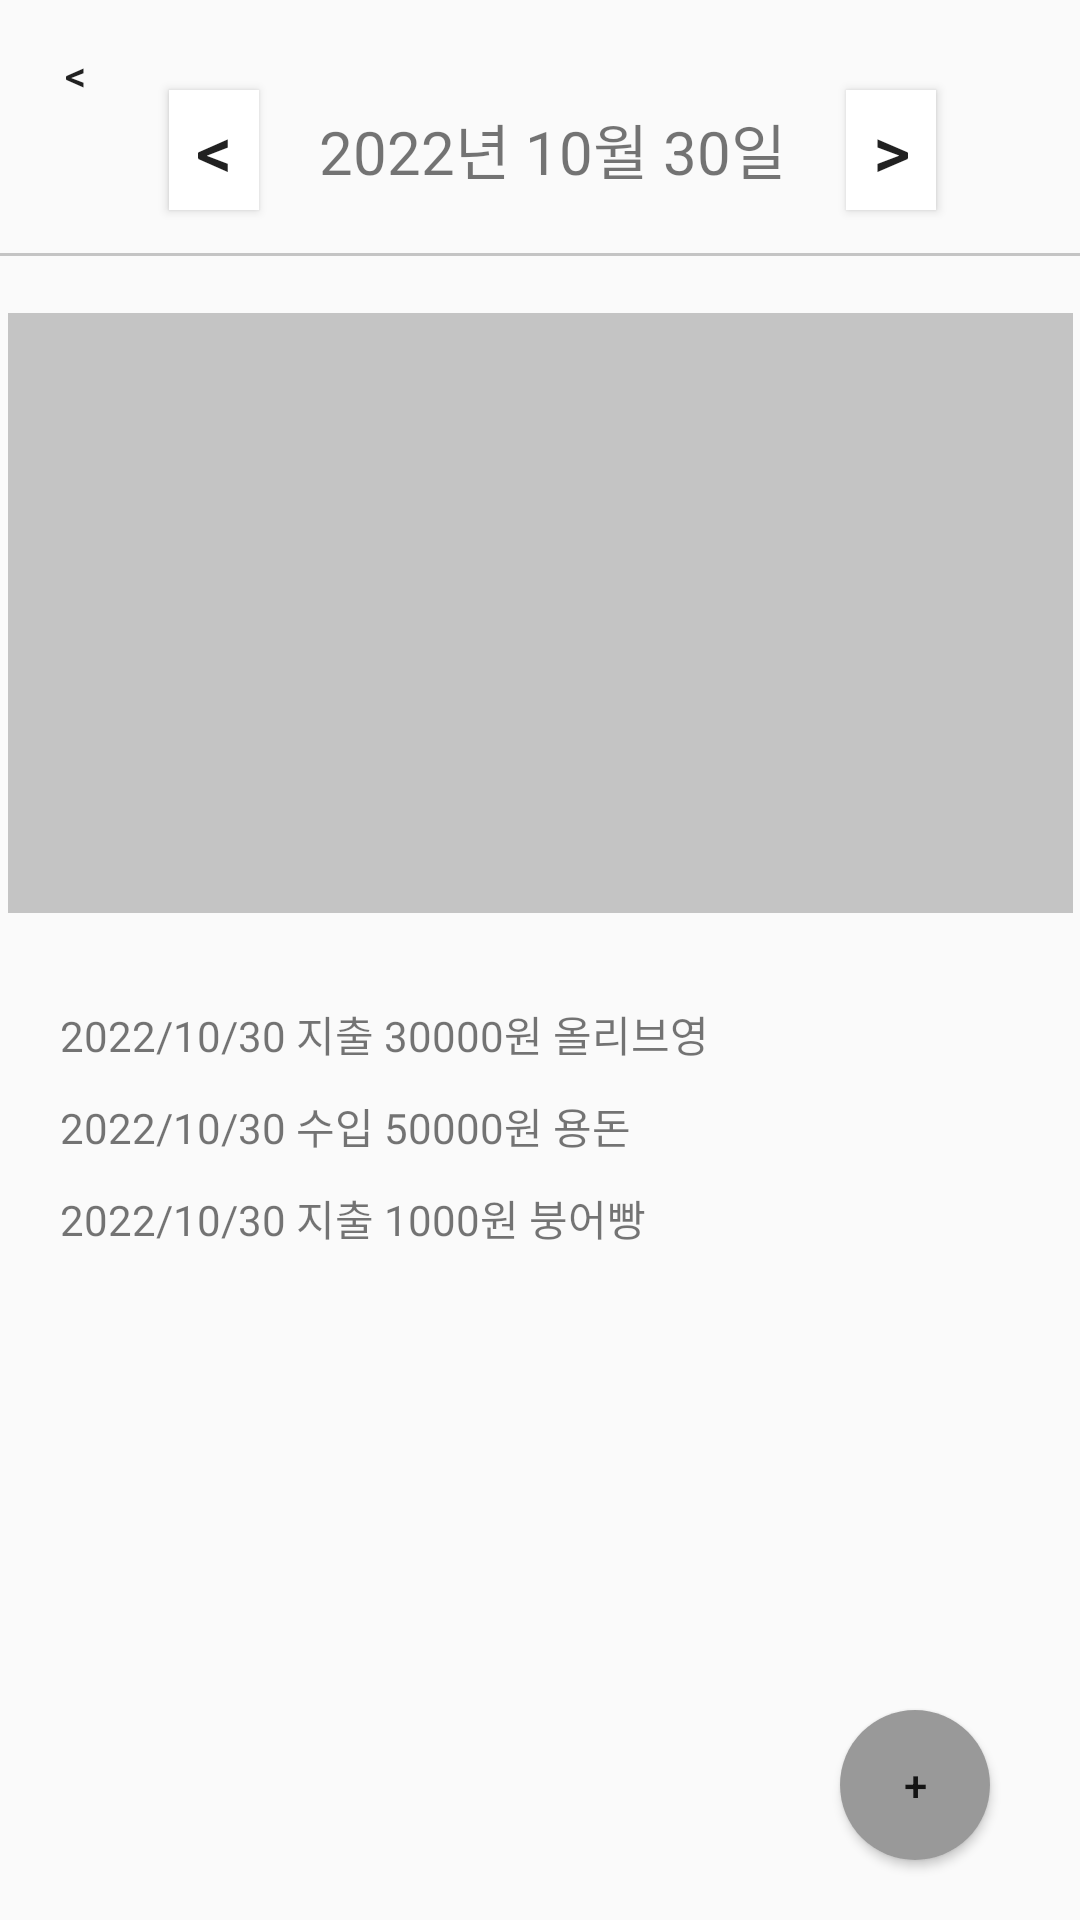

This screen was rendered from an Android layout file. Write that file and the resources it references.
<!-- AndroidManifest.xml: application theme Theme.ClassDB -->
<!-- res/layout/fragment_book_detail.xml -->
<?xml version="1.0" encoding="utf-8"?>
<androidx.constraintlayout.widget.ConstraintLayout xmlns:android="http://schemas.android.com/apk/res/android"
    xmlns:app="http://schemas.android.com/apk/res-auto"
    xmlns:tools="http://schemas.android.com/tools"
    android:layout_width="match_parent"
    android:layout_height="match_parent"
    tools:context=".ui.Book.BookDetailFragment">

    <Button
        android:id="@+id/backBtn"
        android:layout_width="40dp"
        android:layout_height="40dp"
        android:layout_marginLeft="5dp"
        android:layout_marginTop="5dp"
        android:text="@string/dateBack"
        android:background="@android:color/transparent"
        app:layout_constraintBottom_toBottomOf="parent"
        app:layout_constraintEnd_toStartOf="@+id/dateBackBtn"
        app:layout_constraintHorizontal_bias="0.0"
        app:layout_constraintStart_toStartOf="parent"
        app:layout_constraintTop_toTopOf="parent"
        app:layout_constraintVertical_bias="0.0" />

    <Button
        android:id="@+id/dateBackBtn"
        android:layout_width="30dp"
        android:layout_height="40dp"
        android:layout_marginTop="30dp"
        android:layout_marginRight="20dp"
        android:background="#FFFFFF"
        android:text="@string/dateBack"
        android:textAlignment="center"
        android:textSize="24dp"
        app:layout_constraintBottom_toBottomOf="parent"
        app:layout_constraintEnd_toStartOf="@+id/dateText"
        app:layout_constraintHorizontal_bias="1.0"
        app:layout_constraintStart_toStartOf="parent"
        app:layout_constraintTop_toTopOf="parent"
        app:layout_constraintVertical_bias="0.0" />

    <TextView
        android:id="@+id/dateText"
        android:layout_width="wrap_content"
        android:layout_height="wrap_content"
        android:layout_marginStart="8dp"
        android:layout_marginTop="35dp"
        android:text="2022년 10월 30일"
        android:textAlignment="center"
        android:textSize="20sp"
        app:layout_constraintBottom_toBottomOf="parent"
        app:layout_constraintEnd_toEndOf="parent"
        app:layout_constraintStart_toStartOf="parent"
        app:layout_constraintTop_toTopOf="parent"
        app:layout_constraintVertical_bias="0.0" />

    <Button
        android:id="@+id/dateFrontBtn"
        android:layout_width="30dp"
        android:layout_height="40dp"
        android:layout_marginLeft="20dp"
        android:layout_marginTop="30dp"
        android:background="#FFFFFF"
        android:text="@string/dateFront"
        android:textSize="24dp"
        android:textAlignment="center"
        app:layout_constraintBottom_toBottomOf="parent"
        app:layout_constraintEnd_toEndOf="parent"
        app:layout_constraintHorizontal_bias="0.0"
        app:layout_constraintStart_toEndOf="@+id/dateText"
        app:layout_constraintTop_toTopOf="parent"
        app:layout_constraintVertical_bias="0.0" />

    <ImageView
        android:id="@+id/line"
        android:layout_width="match_parent"
        android:layout_height="1dp"
        android:layout_marginTop="20dp"
        android:src="@drawable/line"
        app:layout_constraintBottom_toTopOf="@+id/calendar"
        app:layout_constraintEnd_toEndOf="parent"
        app:layout_constraintStart_toStartOf="parent"
        app:layout_constraintTop_toBottomOf="@+id/dateText"
        app:layout_constraintVertical_bias="0.0" />

    <TableLayout
        android:id="@+id/calendar"
        android:layout_width="355dp"
        android:layout_height="200dp"
        android:layout_marginLeft="30dp"
        android:layout_marginTop="40dp"
        android:layout_marginRight="30dp"
        android:background="@drawable/line"
        app:layout_constraintBottom_toBottomOf="parent"
        app:layout_constraintEnd_toEndOf="parent"
        app:layout_constraintStart_toStartOf="parent"
        app:layout_constraintTop_toBottomOf="@+id/dateText"
        app:layout_constraintVertical_bias="0.0">

        <TableRow
            android:layout_width="match_parent"
            android:layout_height="match_parent" />

        <TableRow
            android:layout_width="match_parent"
            android:layout_height="match_parent" />

        <TableRow
            android:layout_width="match_parent"
            android:layout_height="match_parent" />

        <TableRow
            android:layout_width="match_parent"
            android:layout_height="match_parent" />
    </TableLayout>

    <ScrollView
        android:id="@+id/scrollView2"
        android:layout_width="320dp"
        android:layout_height="270dp"
        android:layout_marginTop="30dp"
        app:layout_constraintBottom_toBottomOf="parent"
        app:layout_constraintEnd_toEndOf="parent"
        app:layout_constraintStart_toStartOf="parent"
        app:layout_constraintTop_toBottomOf="@+id/calendar"
        app:layout_constraintVertical_bias="0.0">

        <LinearLayout
            android:layout_width="match_parent"
            android:layout_height="wrap_content"
            android:orientation="vertical">

            <TextView
                android:id="@+id/textView"
                android:layout_width="match_parent"
                android:layout_height="wrap_content"
                android:text="2022/10/30 지출 30000원 올리브영" />

            <Space
                android:layout_width="match_parent"
                android:layout_height="10dp" />

            <TextView
                android:id="@+id/textView2"
                android:layout_width="match_parent"
                android:layout_height="wrap_content"
                android:text="2022/10/30 수입 50000원 용돈" />

            <Space
                android:layout_width="match_parent"
                android:layout_height="10dp" />

            <TextView
                android:id="@+id/textView3"
                android:layout_width="match_parent"
                android:layout_height="wrap_content"
                android:text="2022/10/30 지출 1000원 붕어빵" />
        </LinearLayout>
    </ScrollView>

    <Button
        android:id="@+id/addBtn"
        android:layout_width="50dp"
        android:layout_height="50dp"
        android:layout_marginRight="30dp"
        android:layout_marginBottom="20dp"
        android:background="@drawable/round_btn"
        android:text="@string/add"
        app:layout_constraintBottom_toBottomOf="parent"
        app:layout_constraintEnd_toEndOf="parent"
        app:layout_constraintHorizontal_bias="1.0"
        app:layout_constraintStart_toStartOf="parent"
        app:layout_constraintTop_toBottomOf="@+id/scrollView2"
        app:layout_constraintVertical_bias="1.0" />


</androidx.constraintlayout.widget.ConstraintLayout>
<!-- resources referenced by this layout -->
<resources>
  <!-- drawable line (drawable) -->
  <?xml version="1.0" encoding="utf-8"?>
  <shape xmlns:android="http://schemas.android.com/apk/res/android"
      android:shape = "rectangle">
  
      <solid android:color="#C4C4C4"/>
      <padding android:bottom="1dp"/>
  
  </shape>
  <!-- drawable round_btn (drawable) -->
  <?xml version="1.0" encoding="utf-8"?>
  <shape xmlns:android="http://schemas.android.com/apk/res/android">
  
      <solid
          android:color="#999999"/>
  
      <corners
          android:radius="500dp"/>
  
  </shape>
  <string name="add">+</string>
  <string name="dateBack">&lt;</string>
  <string name="dateFront">&gt;</string>
  <style name="Theme.ClassDB" parent="Theme.AppCompat.DayNight.NoActionBar">
          
          <item name="colorPrimary">@color/purple_500</item>
          <item name="colorPrimaryVariant">@color/purple_700</item>
          <item name="colorOnPrimary">@color/white</item>
          
          <item name="colorSecondary">@color/teal_200</item>
          <item name="colorSecondaryVariant">@color/teal_700</item>
          <item name="colorOnSecondary">@color/black</item>
          
          <item name="android:statusBarColor" tools:targetApi="l">?attr/colorPrimaryVariant</item>
          
      </style>
  <!-- not gathered from this repository: default colours our renderer supplied (Android Studio template values) -->
  <color name="purple_500">#FF6200EE</color>
  <color name="purple_700">#FF3700B3</color>
  <color name="teal_200">#FF03DAC5</color>
  <color name="teal_700">#FF018786</color>
  <color name="black">#FF000000</color>
  <color name="white">#FFFFFFFF</color>
</resources>
